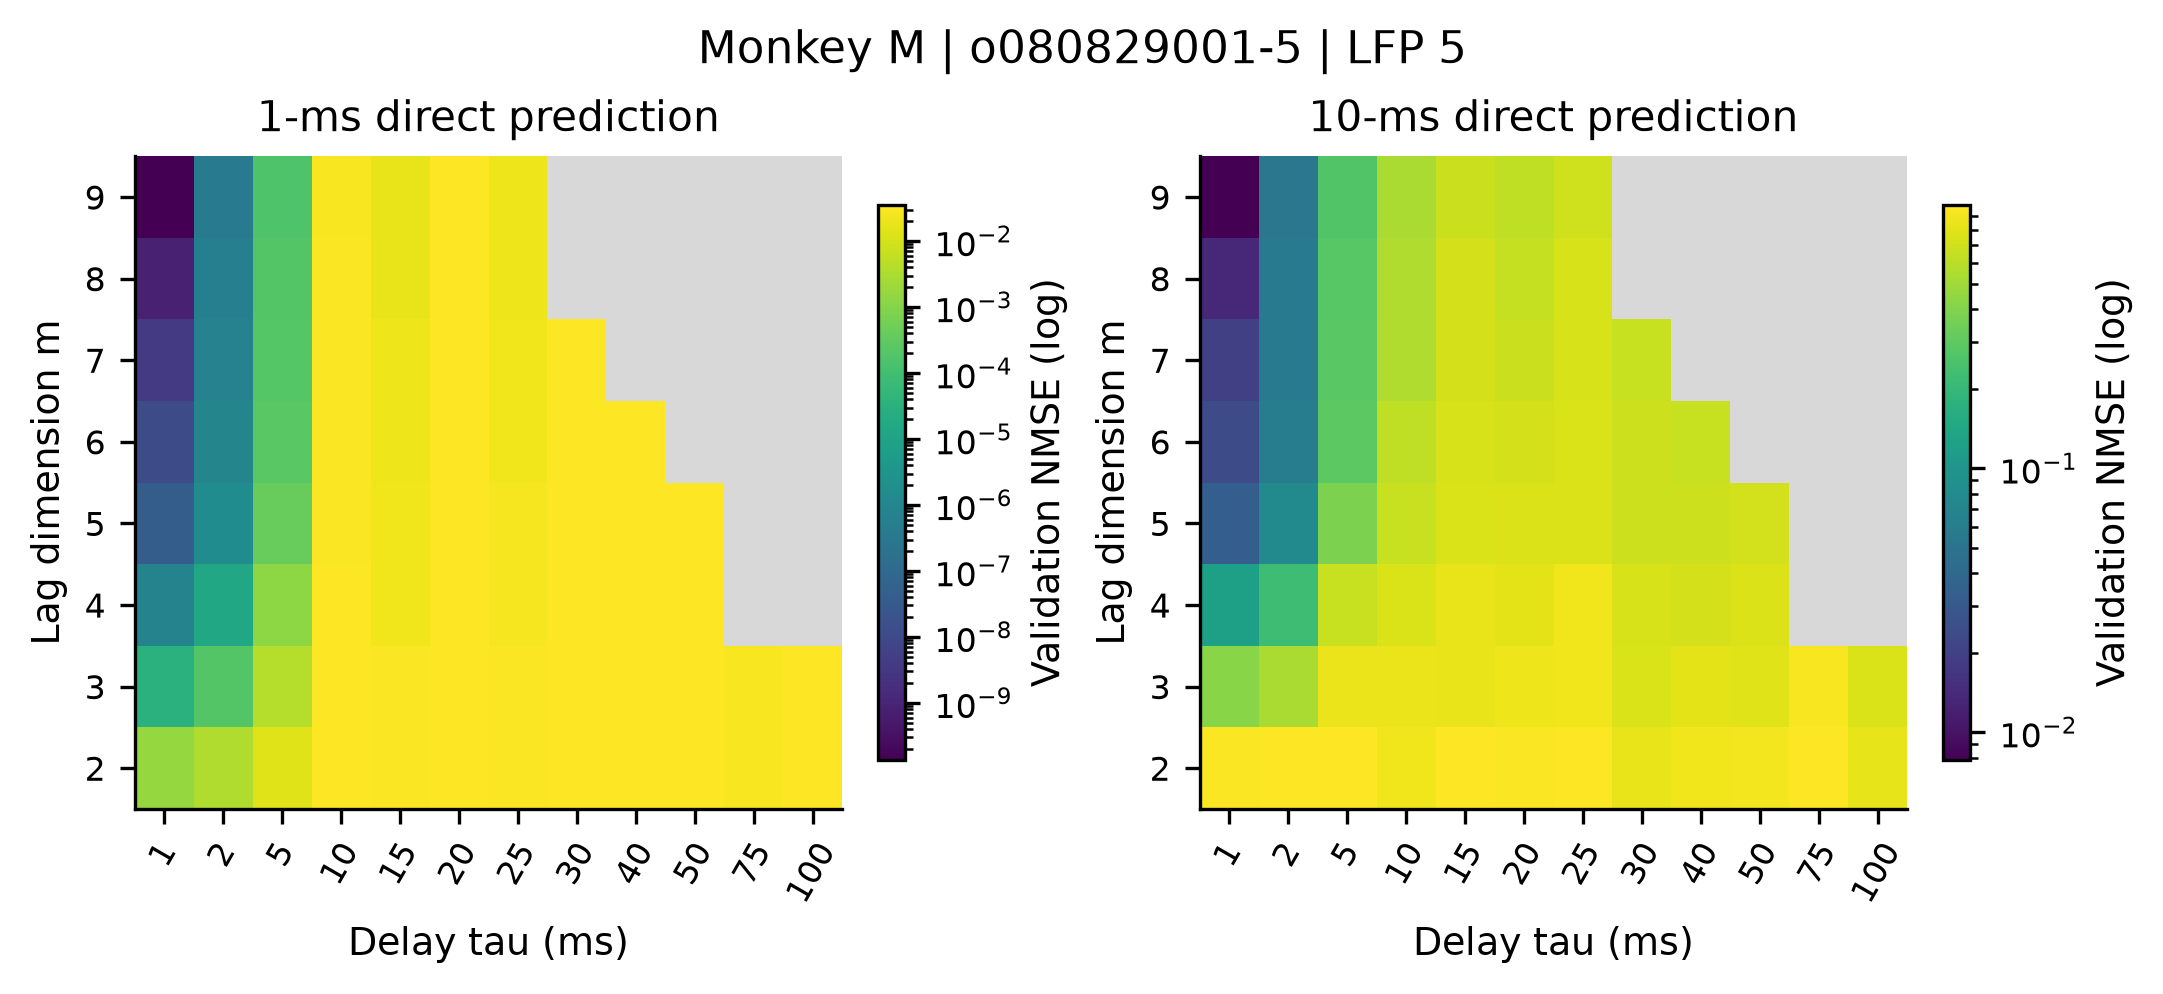

Data behind this chart, as committed beside it:
recording, monkey, family, p, m, tau, horizon_ms, mean_nmse, outer_fold_sd, mean_persistence, valid_folds, max_condition
monkeyM_session-o080829001-5_lfp-5, M, embedding, 0, 2, 1, 1, 0.001612, 1.8238619361552907e-05, 0.03525, 5, 11.4
monkeyM_session-o080829001-5_lfp-5, M, embedding, 0, 2, 1, 10, 0.9587, 0.004148, 1.726, 5, 11.4
monkeyM_session-o080829001-5_lfp-5, M, embedding, 0, 2, 2, 1, 0.003586, 4.181167505938888e-05, 0.03525, 5, 5.682
monkeyM_session-o080829001-5_lfp-5, M, embedding, 0, 2, 2, 10, 0.985, 0.003801, 1.726, 5, 5.682
monkeyM_session-o080829001-5_lfp-5, M, embedding, 0, 2, 5, 1, 0.01378, 0.0002018, 0.03525, 5, 2.252
monkeyM_session-o080829001-5_lfp-5, M, embedding, 0, 2, 5, 10, 0.9877, 0.004111, 1.726, 5, 2.252
monkeyM_session-o080829001-5_lfp-5, M, embedding, 0, 2, 10, 1, 0.034, 0.0007468, 0.03525, 5, 1.228
monkeyM_session-o080829001-5_lfp-5, M, embedding, 0, 2, 10, 10, 0.8883, 0.007262, 1.726, 5, 1.228
monkeyM_session-o080829001-5_lfp-5, M, embedding, 0, 2, 15, 1, 0.03145, 0.000542, 0.03525, 5, 1.244
monkeyM_session-o080829001-5_lfp-5, M, embedding, 0, 2, 15, 10, 0.992, 0.004705, 1.726, 5, 1.244
monkeyM_session-o080829001-5_lfp-5, M, embedding, 0, 2, 20, 1, 0.03505, 0.0007453, 0.03525, 5, 1.445
monkeyM_session-o080829001-5_lfp-5, M, embedding, 0, 2, 20, 10, 0.9707, 0.002688, 1.726, 5, 1.445
monkeyM_session-o080829001-5_lfp-5, M, embedding, 0, 2, 25, 1, 0.03051, 0.0004811, 0.03525, 5, 1.143
monkeyM_session-o080829001-5_lfp-5, M, embedding, 0, 2, 25, 10, 0.9815, 0.005507, 1.726, 5, 1.143
monkeyM_session-o080829001-5_lfp-5, M, embedding, 0, 2, 30, 1, 0.03473, 0.0007577, 0.03525, 5, 1.145
monkeyM_session-o080829001-5_lfp-5, M, embedding, 0, 2, 30, 10, 0.8499, 0.007628, 1.726, 5, 1.145
monkeyM_session-o080829001-5_lfp-5, M, embedding, 0, 2, 40, 1, 0.03462, 0.0007516, 0.03525, 5, 1.518
monkeyM_session-o080829001-5_lfp-5, M, embedding, 0, 2, 40, 10, 0.8885, 0.003153, 1.726, 5, 1.518
monkeyM_session-o080829001-5_lfp-5, M, embedding, 0, 2, 50, 1, 0.03507, 0.0007411, 0.03525, 5, 1.337
monkeyM_session-o080829001-5_lfp-5, M, embedding, 0, 2, 50, 10, 0.9046, 0.004656, 1.726, 5, 1.337
monkeyM_session-o080829001-5_lfp-5, M, embedding, 0, 2, 75, 1, 0.02991, 0.0004405, 0.03525, 5, 1.088
monkeyM_session-o080829001-5_lfp-5, M, embedding, 0, 2, 75, 10, 0.9906, 0.003337, 1.726, 5, 1.088
monkeyM_session-o080829001-5_lfp-5, M, embedding, 0, 2, 100, 1, 0.03487, 0.0007336, 0.03525, 5, 1.214
monkeyM_session-o080829001-5_lfp-5, M, embedding, 0, 2, 100, 10, 0.8352, 0.004922, 1.726, 5, 1.214
monkeyM_session-o080829001-5_lfp-5, M, embedding, 0, 3, 1, 1, 3.295207543056003e-05, 4.3997970177040556e-07, 0.03525, 5, 106.8
monkeyM_session-o080829001-5_lfp-5, M, embedding, 0, 3, 1, 10, 0.42, 0.004449, 1.726, 5, 106.8
monkeyM_session-o080829001-5_lfp-5, M, embedding, 0, 3, 2, 1, 0.000204, 2.7442357299643803e-06, 0.03525, 5, 25.73
monkeyM_session-o080829001-5_lfp-5, M, embedding, 0, 3, 2, 10, 0.5417, 0.005491, 1.726, 5, 25.73
monkeyM_session-o080829001-5_lfp-5, M, embedding, 0, 3, 5, 1, 0.004015, 5.788071158314386e-05, 0.03525, 5, 3.626
monkeyM_session-o080829001-5_lfp-5, M, embedding, 0, 3, 5, 10, 0.8562, 0.007248, 1.726, 5, 3.626
monkeyM_session-o080829001-5_lfp-5, M, embedding, 0, 3, 10, 1, 0.03397, 0.0007409, 0.03525, 5, 1.515
monkeyM_session-o080829001-5_lfp-5, M, embedding, 0, 3, 10, 10, 0.8552, 0.005866, 1.726, 5, 1.515
monkeyM_session-o080829001-5_lfp-5, M, embedding, 0, 3, 15, 1, 0.03135, 0.0005378, 0.03525, 5, 1.353
monkeyM_session-o080829001-5_lfp-5, M, embedding, 0, 3, 15, 10, 0.8488, 0.007859, 1.726, 5, 1.353
monkeyM_session-o080829001-5_lfp-5, M, embedding, 0, 3, 20, 1, 0.03462, 0.0007508, 0.03525, 5, 1.692
monkeyM_session-o080829001-5_lfp-5, M, embedding, 0, 3, 20, 10, 0.8796, 0.002881, 1.726, 5, 1.692
monkeyM_session-o080829001-5_lfp-5, M, embedding, 0, 3, 25, 1, 0.03034, 0.0004866, 0.03525, 5, 1.39
monkeyM_session-o080829001-5_lfp-5, M, embedding, 0, 3, 25, 10, 0.8946, 0.005029, 1.726, 5, 1.39
monkeyM_session-o080829001-5_lfp-5, M, embedding, 0, 3, 30, 1, 0.03467, 0.0007474, 0.03525, 5, 1.386
monkeyM_session-o080829001-5_lfp-5, M, embedding, 0, 3, 30, 10, 0.7534, 0.009671, 1.726, 5, 1.386
monkeyM_session-o080829001-5_lfp-5, M, embedding, 0, 3, 40, 1, 0.03458, 0.0007551, 0.03525, 5, 1.906
monkeyM_session-o080829001-5_lfp-5, M, embedding, 0, 3, 40, 10, 0.8103, 0.006789, 1.726, 5, 1.906
monkeyM_session-o080829001-5_lfp-5, M, embedding, 0, 3, 50, 1, 0.03487, 0.0007297, 0.03525, 5, 1.461
monkeyM_session-o080829001-5_lfp-5, M, embedding, 0, 3, 50, 10, 0.7821, 0.006194, 1.726, 5, 1.461
monkeyM_session-o080829001-5_lfp-5, M, embedding, 0, 3, 75, 1, 0.02976, 0.000414, 0.03525, 5, 1.547
monkeyM_session-o080829001-5_lfp-5, M, embedding, 0, 3, 75, 10, 0.9535, 0.002015, 1.726, 5, 1.547
monkeyM_session-o080829001-5_lfp-5, M, embedding, 0, 3, 100, 1, 0.03485, 0.0007339, 0.03525, 5, 1.422
monkeyM_session-o080829001-5_lfp-5, M, embedding, 0, 3, 100, 10, 0.7545, 0.005907, 1.726, 5, 1.422
monkeyM_session-o080829001-5_lfp-5, M, embedding, 0, 4, 1, 1, 7.999089444965411e-07, 8.065600912503643e-09, 0.03525, 5, 1548
monkeyM_session-o080829001-5_lfp-5, M, embedding, 0, 4, 1, 10, 0.1226, 0.0009606, 1.726, 5, 1548
monkeyM_session-o080829001-5_lfp-5, M, embedding, 0, 4, 2, 1, 1.4508810529732936e-05, 1.535999309931423e-07, 0.03525, 5, 176.2
monkeyM_session-o080829001-5_lfp-5, M, embedding, 0, 4, 2, 10, 0.2211, 0.001768, 1.726, 5, 176.2
monkeyM_session-o080829001-5_lfp-5, M, embedding, 0, 4, 5, 1, 0.001283, 1.282241900897728e-05, 0.03525, 5, 7.39
monkeyM_session-o080829001-5_lfp-5, M, embedding, 0, 4, 5, 10, 0.6574, 0.004613, 1.726, 5, 7.39
monkeyM_session-o080829001-5_lfp-5, M, embedding, 0, 4, 10, 1, 0.03289, 0.000757, 0.03525, 5, 1.752
monkeyM_session-o080829001-5_lfp-5, M, embedding, 0, 4, 10, 10, 0.756, 0.005981, 1.726, 5, 1.752
monkeyM_session-o080829001-5_lfp-5, M, embedding, 0, 4, 15, 1, 0.02375, 0.0005381, 0.03525, 5, 1.452
monkeyM_session-o080829001-5_lfp-5, M, embedding, 0, 4, 15, 10, 0.8458, 0.008246, 1.726, 5, 1.452
monkeyM_session-o080829001-5_lfp-5, M, embedding, 0, 4, 20, 1, 0.03461, 0.0007451, 0.03525, 5, 1.988
monkeyM_session-o080829001-5_lfp-5, M, embedding, 0, 4, 20, 10, 0.8156, 0.004018, 1.726, 5, 1.988
... 90 more rows
